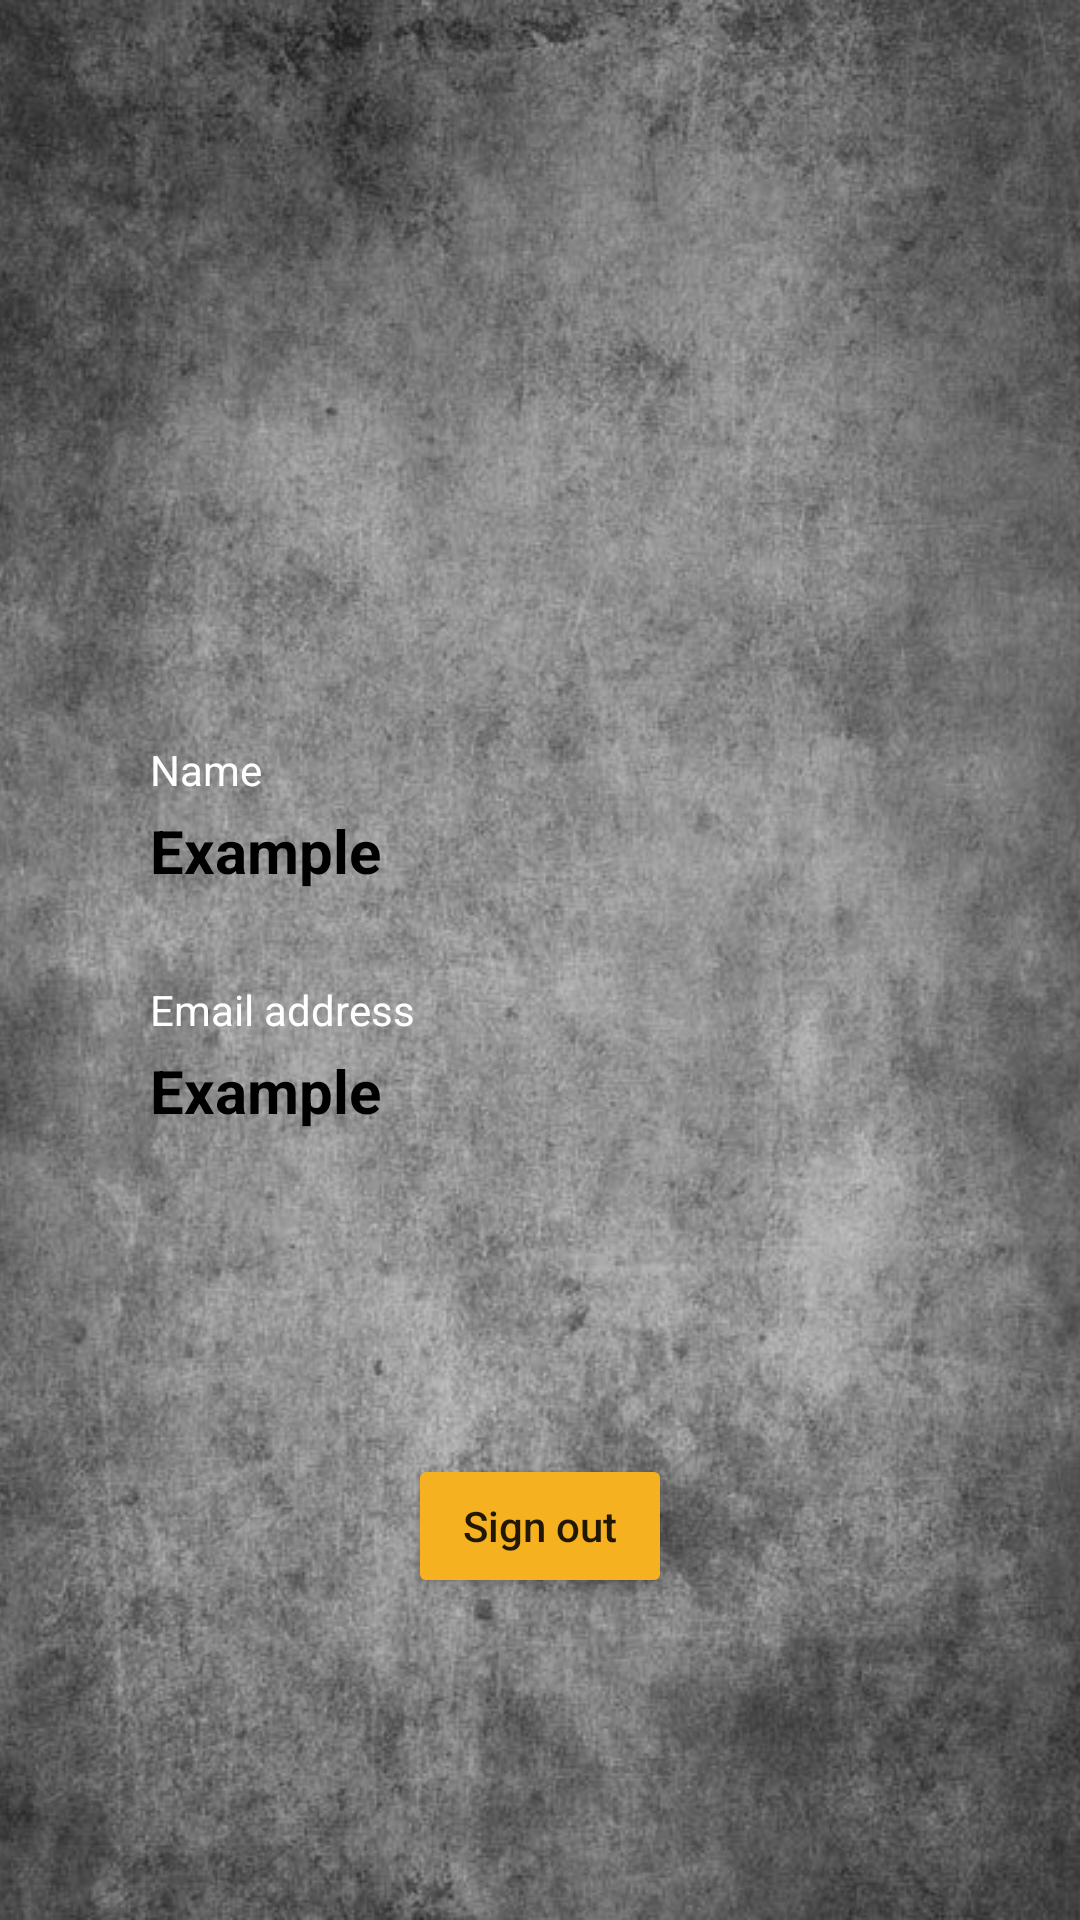

The Android layout XML behind this screen, and the referenced resources:
<!-- AndroidManifest.xml: application theme Theme.SocialMediaIntegration -->
<!-- res/layout/activity_dashboard.xml -->
<?xml version="1.0" encoding="utf-8"?>
<androidx.constraintlayout.widget.ConstraintLayout xmlns:android="http://schemas.android.com/apk/res/android"
    xmlns:app="http://schemas.android.com/apk/res-auto"
    xmlns:tools="http://schemas.android.com/tools"
    android:layout_width="match_parent"
    android:layout_height="match_parent"
    tools:context=".DashboardActivity">
    
    <ImageView
        android:id="@+id/imageView3"
        android:layout_width="0dp"
        android:layout_height="0dp"
        android:scaleType="centerCrop"
        app:layout_constraintBottom_toBottomOf="parent"
        app:layout_constraintEnd_toEndOf="parent"
        app:layout_constraintHorizontal_bias="0.5"
        app:layout_constraintStart_toStartOf="parent"
        app:layout_constraintTop_toTopOf="parent"
        app:srcCompat="@drawable/gf" />

    <ImageView
        android:id="@+id/profile_picture"
        android:layout_width="214dp"
        android:layout_height="201dp"
        android:layout_margin="16dp"
        android:foregroundGravity="center"
        app:layout_constraintEnd_toEndOf="parent"
        app:layout_constraintHorizontal_bias="0.498"
        app:layout_constraintStart_toStartOf="parent"
        app:layout_constraintTop_toTopOf="parent"
        tools:srcCompat="@tools:sample/avatars" />

    <TextView
        android:id="@+id/name"
        android:layout_width="wrap_content"
        android:layout_height="wrap_content"
        android:layout_marginStart="50dp"
        android:layout_marginTop="30dp"
        android:text="@string/name"
        android:textColor="@color/white"
        app:layout_constraintStart_toStartOf="parent"
        app:layout_constraintTop_toBottomOf="@+id/profile_picture" />

    <TextView
        android:id="@+id/name_txt"
        android:layout_width="wrap_content"
        android:layout_height="wrap_content"
        android:layout_marginTop="4dp"
        android:text="@string/example"
        android:textColor="@color/black"
        android:textSize="20sp"
        android:textStyle="bold"
        app:layout_constraintStart_toStartOf="@+id/name"
        app:layout_constraintTop_toBottomOf="@+id/name" />

    <TextView
        android:id="@+id/email"
        android:layout_width="wrap_content"
        android:layout_height="wrap_content"
        android:layout_marginTop="30dp"
        android:text="@string/email_address"
        android:textColor="@color/white"
        app:layout_constraintStart_toStartOf="@+id/name_txt"
        app:layout_constraintTop_toBottomOf="@+id/name_txt" />

    <TextView
        android:id="@+id/email_txt"
        android:layout_width="wrap_content"
        android:layout_height="wrap_content"
        android:layout_marginTop="4dp"
        android:text="@string/example"
        android:textColor="@color/black"
        android:textSize="20sp"
        android:textStyle="bold"
        app:layout_constraintStart_toStartOf="@+id/email"
        app:layout_constraintTop_toBottomOf="@+id/email" />

    <Button
        android:id="@+id/sign_out_btn"
        android:layout_width="wrap_content"
        android:layout_height="wrap_content"
        android:layout_marginTop="30dp"
        android:layout_marginBottom="30dp"
        android:backgroundTint="#F5B120"
        android:text="@string/sign_out"
        android:textAllCaps="false"
        app:layout_constraintBottom_toBottomOf="parent"
        app:layout_constraintEnd_toEndOf="parent"
        app:layout_constraintStart_toStartOf="parent"
        app:layout_constraintTop_toBottomOf="@+id/email_txt" />

</androidx.constraintlayout.widget.ConstraintLayout>
<!-- resources referenced by this layout -->
<resources>
  <!-- drawable gf: jpg bitmap (drawable, 156110 bytes) -->
  <string name="email_address">Email address</string>
  <string name="example">Example</string>
  <string name="name">Name</string>
  <string name="sign_out">Sign out</string>
  <style name="Theme.SocialMediaIntegration" parent="Theme.MaterialComponents.DayNight.DarkActionBar">
          
          <item name="colorPrimary">#6C6B6C</item>
          <item name="colorPrimaryVariant">@color/black</item>
          <item name="colorOnPrimary">#000000</item>
          
          <item name="colorSecondary">@color/teal_200</item>
          <item name="colorSecondaryVariant">@color/teal_700</item>
          <item name="colorOnSecondary">@color/black</item>
          
          <item name="android:statusBarColor" tools:targetApi="l">?attr/colorPrimaryVariant</item>
          
      </style>
  <!-- not gathered from this repository: default colours our renderer supplied (Android Studio template values) -->
  <color name="teal_200">#FF03DAC5</color>
  <color name="teal_700">#FF018786</color>
  <color name="black">#FF000000</color>
  <color name="white">#FFFFFFFF</color>
</resources>
